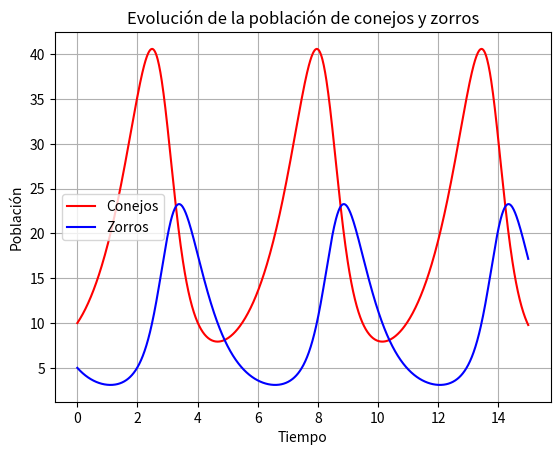
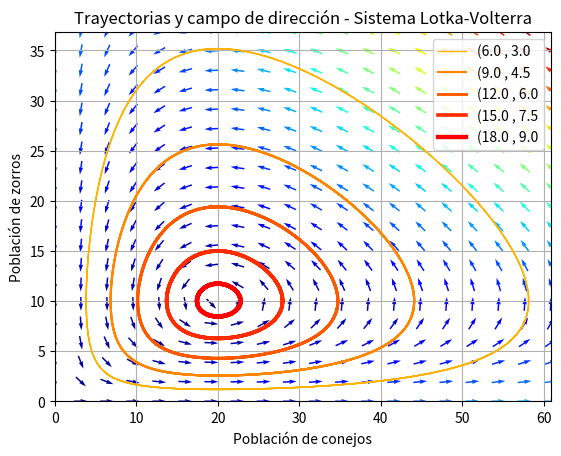

Write the Python code that produced these figures, in order.
import numpy as np

def dXdt(X, t = 0):
    return np.array([ a * X[0] - b * X[0] * X[1], -c * X[1] + d * b * X[0] * X[1]])

a = 1.
b = 0.1
c = 1.5
d = 0.75

Xf0 = np.array([0., 0.])
Xf1 = np.array([ c/(d * b), a/b])
all(dXdt(Xf0) == np.zeros(2) ) and all(dXdt(Xf1) == np.zeros(2))

from scipy.integrate import odeint

t = np.linspace(0, 15,  1000)
              
X0 = np.array([10, 5])         
            
X = odeint(dXdt, X0, t)

%matplotlib inline

import matplotlib.pyplot as plt

conejos, zorros = X.T

plt.plot(t, conejos, 'r-', label='Conejos')
plt.plot(t, zorros  , 'b-', label='Zorros')
plt.grid()
plt.legend(loc='best')
plt.xlabel('Tiempo')
plt.ylabel('Población')
plt.title('Evolución de la población de conejos y zorros')
plt.show()

# Xf0 = np.array([0. , 0.])
# Xf1 = np.array([ c/(d * b), a/b])

# values = np.linspace(0.3, 0.9, 5)                         

# vcolors = plt.cm.autumn_r(np.linspace(0.3, 1., len(values)))

# for v, col in zip(values, vcolors):
#    X0 = v * Xf1
#    X = odeint(dXdt, X0, t)
#   plt.plot( X[:,0], X[:,1], lw=3.5 * v, color=col, label='({0:1.1f} , {1:1.1f}'.format(X0[0], X0[1]))

# ymax = plt.ylim(ymin = 0)[1]
# xmax = plt.xlim(xmin = 0)[1]

# nbpoints = 20

# x = np.linspace(0, xmax, nbpoints)
# y = np.linspace(0, ymax, nbpoints)

# X1, Y1 = np.meshgrid(x, y)

# DX1, DY1 = dXdt([X1, Y1])                      

# M = (np.hypot(DX1, DY1))

# M[ M == 0] = 1.                                 

# DX1 /= M                                        
# DY1 /= M

# plt.title('Trayectorias y campo de direccion')

# Q = plt.quiver(X1, Y1, DX1, DY1, M, pivot='mid', cmap=plt.cm.jet)

# plt.xlabel('Población de conejos')
# plt.ylabel('Población de zorros')
# plt.legend()
# plt.grid()
# plt.xlim(0, xmax)
# plt.ylim(0, ymax)
# plt.show()

Xf0 = np.array([0. , 0.])
Xf1 = np.array([ c/(d * b), a/b])

values  = np.linspace(0.3, 0.9, 5)                         

vcolors = plt.cm.autumn_r(np.linspace(0.3, 1., len(values)))  

plot2 = plt.figure(2)

for v, col in zip(values, vcolors):
    X0 = v * Xf1
    X = odeint(dXdt, X0, t)
    
    plt.plot(X[:,0], X[:,1], lw=3.5 * v, color=col, label='({0:1.1f} , {1:1.1f}'.format(X0[0], X0[1]))

ymax = plt.ylim(ymin = 0)[1]
xmax = plt.xlim(xmin = 0)[1]

nbpoints = 20

x = np.linspace(0, xmax, nbpoints)
y = np.linspace(0, ymax, nbpoints)

X1, Y1  = np.meshgrid(x, y)

DX1, DY1 = dXdt([X1, Y1])                      

M = (np.hypot(DX1, DY1))

M[ M == 0] = 1.                                 

DX1 /= M                                        
DY1 /= M

plt.title('Trayectorias y campo de dirección - Sistema Lotka-Volterra')

Q = plt.quiver(X1, Y1, DX1, DY1, M, pivot='mid', cmap=plt.cm.jet)

plt.xlabel('Población de conejos')
plt.ylabel('Población de zorros')
plt.legend()
plt.grid()
plt.xlim(0, xmax)
plt.ylim(0, ymax)
plt.show()